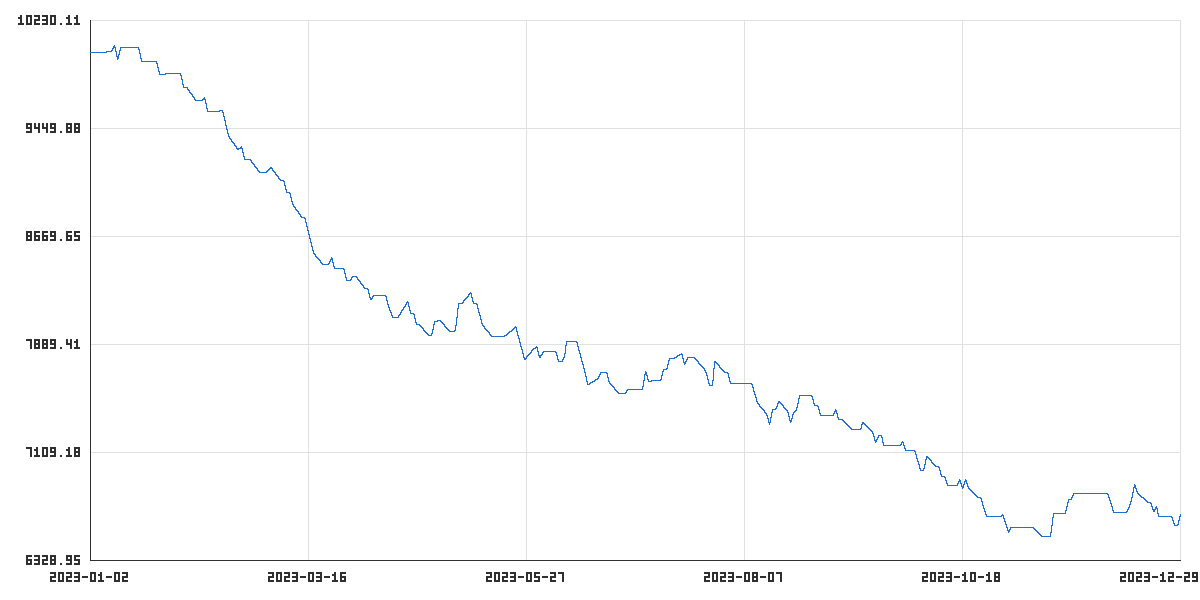

The table this chart was drawn from, first rows:
time_utc, balance, equity
2023-01-02T23:45:00Z, 10000, 10000
2023-01-03T23:45:00Z, 10000, 10000
2023-01-04T23:45:00Z, 10000, 10000
2023-01-05T23:45:00Z, 10000, 10000
2023-01-06T22:00:00Z, 10000, 10000
2023-01-09T23:45:00Z, 10017, 10017
2023-01-10T23:45:00Z, 10053, 10053
2023-01-11T23:45:00Z, 9954, 9954
2023-01-12T23:45:00Z, 10038, 10038
2023-01-13T22:00:00Z, 10038, 10038
2023-01-16T23:45:00Z, 10038, 10038
2023-01-17T23:45:00Z, 10038, 10038
2023-01-18T23:45:00Z, 10038, 10038
2023-01-19T23:45:00Z, 9939, 9939
2023-01-20T22:00:00Z, 9939, 9939
2023-01-23T23:45:00Z, 9939, 9939
2023-01-24T23:45:00Z, 9939, 9939
2023-01-25T23:45:00Z, 9843, 9843
2023-01-26T23:45:00Z, 9843, 9843
2023-01-27T22:00:00Z, 9847, 9847
2023-01-30T23:45:00Z, 9847, 9847
2023-01-31T23:45:00Z, 9847, 9847
2023-02-01T23:45:00Z, 9847, 9847
2023-02-02T23:45:00Z, 9751, 9751
2023-02-03T22:00:00Z, 9751, 9751
2023-02-06T23:45:00Z, 9655, 9655
2023-02-07T23:45:00Z, 9655, 9655
2023-02-08T23:45:00Z, 9655, 9655
2023-02-09T23:45:00Z, 9676, 9676
2023-02-10T22:00:00Z, 9579, 9579
2023-02-13T23:45:00Z, 9579, 9579
2023-02-14T23:45:00Z, 9585, 9585
2023-02-15T23:45:00Z, 9585, 9585
2023-02-16T23:45:00Z, 9491, 9491
2023-02-17T22:00:00Z, 9396, 9396
2023-02-20T23:45:00Z, 9303, 9303
2023-02-21T23:45:00Z, 9323, 9323
2023-02-22T23:45:00Z, 9230, 9230
2023-02-23T23:45:00Z, 9230, 9230
2023-02-24T22:00:00Z, 9230, 9230
2023-02-27T23:45:00Z, 9138, 9138
2023-02-28T23:45:00Z, 9138, 9138
2023-03-01T23:45:00Z, 9138, 9138
2023-03-02T23:45:00Z, 9161, 9161
2023-03-03T22:00:00Z, 9172, 9172
2023-03-06T23:45:00Z, 9081, 9081
2023-03-07T23:45:00Z, 9081, 9081
2023-03-08T23:45:00Z, 8991, 8991
2023-03-09T23:45:00Z, 8991, 8991
2023-03-10T22:00:00Z, 8901, 8901
2023-03-13T23:45:00Z, 8812, 8812
2023-03-14T23:45:00Z, 8812, 8812
2023-03-15T23:45:00Z, 8724, 8724
2023-03-16T23:45:00Z, 8639, 8639
2023-03-17T21:00:00Z, 8553, 8553
2023-03-20T23:45:00Z, 8470, 8470
2023-03-21T23:45:00Z, 8470, 8470
2023-03-22T23:45:00Z, 8470, 8470
2023-03-23T23:45:00Z, 8521, 8521
2023-03-24T21:00:00Z, 8439, 8439
... 199 more rows
